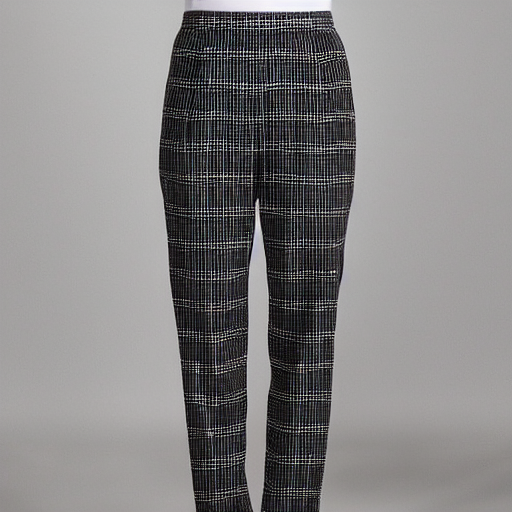
Generation parameters embedded in this image by AUTOMATIC1111 Stable Diffusion web UI or a fork of it (Forge, ...) (PNG 'parameters' text chunk):
black and white checkered pants
Steps: 20, Sampler: DPM++ 2M, Schedule type: Karras, CFG scale: 7, Seed: 1771636356, Size: 512x512, Model hash: fe4efff1e1, Model: sd-v1-4, Version: v1.10.1